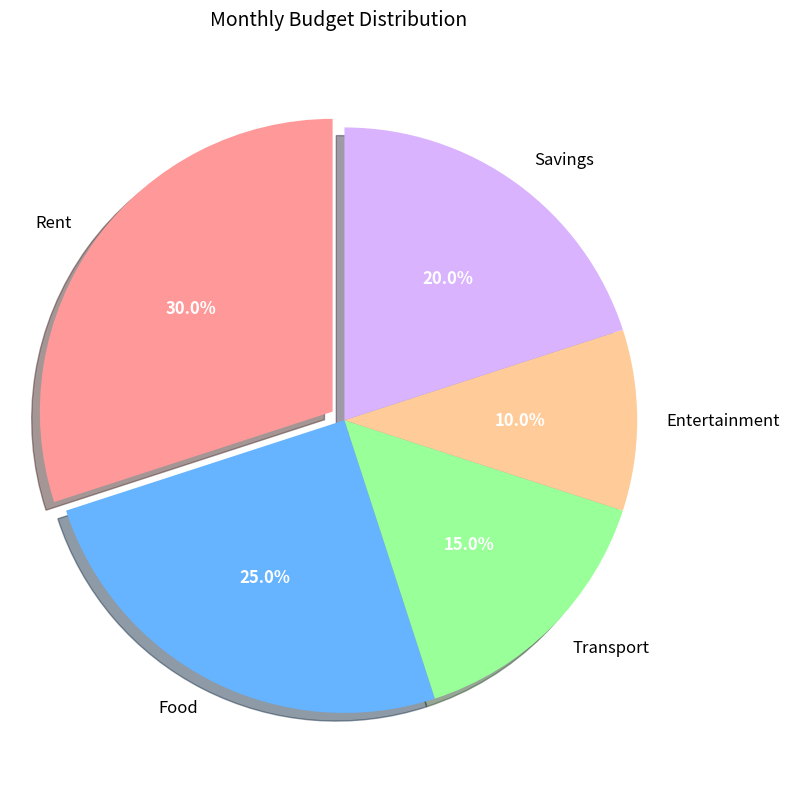

Reproduce this figure in Python.
import matplotlib.pyplot as plt

# Data for the pie chart
labels = ['Rent', 'Food', 'Transport', 'Entertainment', 'Savings']
sizes = [30, 25, 15, 10, 20]
explode = (0.05, 0, 0, 0, 0)  # "Explode" the first slice
colors = ['#FF9999', '#66B3FF', '#99FF99', '#FFCC99', '#DAB3FF']

# Create figure
fig, ax = plt.subplots(figsize=(8, 8))

# Create pie chart
wedges, texts, autotexts = ax.pie(sizes, 
                                  explode=explode, 
                                  labels=labels, 
                                  colors=colors,
                                  autopct='%1.1f%%',
                                  startangle=90,
                                  shadow=True,
                                  textprops={'fontsize': 12})

# Equal aspect ratio ensures pie is drawn as a circle
ax.axis('equal')  
ax.set_title('Monthly Budget Distribution', fontsize=14, pad=20)

# Make the percentage texts white and bold
for autotext in autotexts:
    autotext.set_color('white')
    autotext.set_fontweight('bold')

plt.tight_layout()
plt.show()